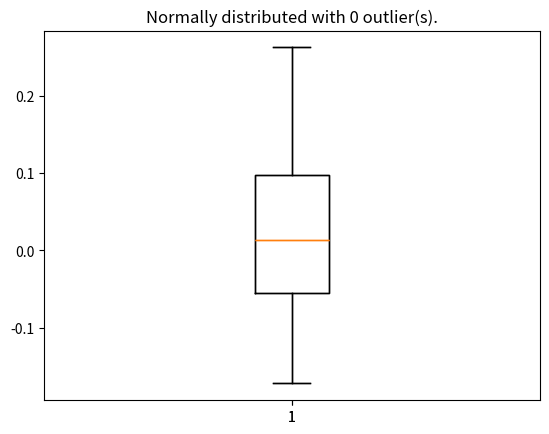

This figure's Python source:
# Exercise 5: Box-and-Whisker plot

# Generate a list of normally distributed numbers
import numpy as np
y = np.random.normal(loc=0, scale=0.1, size=100) # 100 numbers with mean of 0 and standard deviation of 0.1

# Generate boxplot
import matplotlib.pyplot as plt # import matplotlib
plt.boxplot(y) # create boxplot of y
plt.show() # print plot

# Calculate shapiro wilk p-value
from scipy.stats import shapiro
shap_w, shap_p = shapiro(y)
print(shap_p)

# Get outliers
# convert to z-scores
from scipy.stats import zscore
y_z_scores = zscore(y) # convert y into z scores

# get the number of scores with absolute value of 3 or more
total_outliers = 0
for i in range(len(y_z_scores)):
    if abs(y_z_scores[i]) >= 3:
        total_outliers += 1
print(total_outliers)
           
# set up some logic for the title
if shap_p > 0.05:
    title = 'Normally distributed with {} outlier(s).'.format(total_outliers)
else:
    title = 'Not normally distributed with {} outlier(s).'.format(total_outliers)
print(title)

# Generate boxplot with programmatic tile
import matplotlib.pyplot as plt # import matplotlib
plt.boxplot(y) # generate boxplot
plt.title(title) # programmatic title
plt.show() # print plot